4-way image classification set "processed_data" from GitHub (syedowaisi/elpv-pred); label vocabulary: functional, mild, moderate, severe.

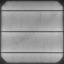
Label: mild

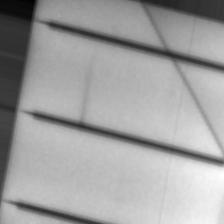
Label: severe

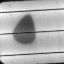
Label: moderate

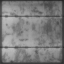
Label: functional

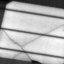
Label: severe

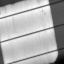
Label: moderate
